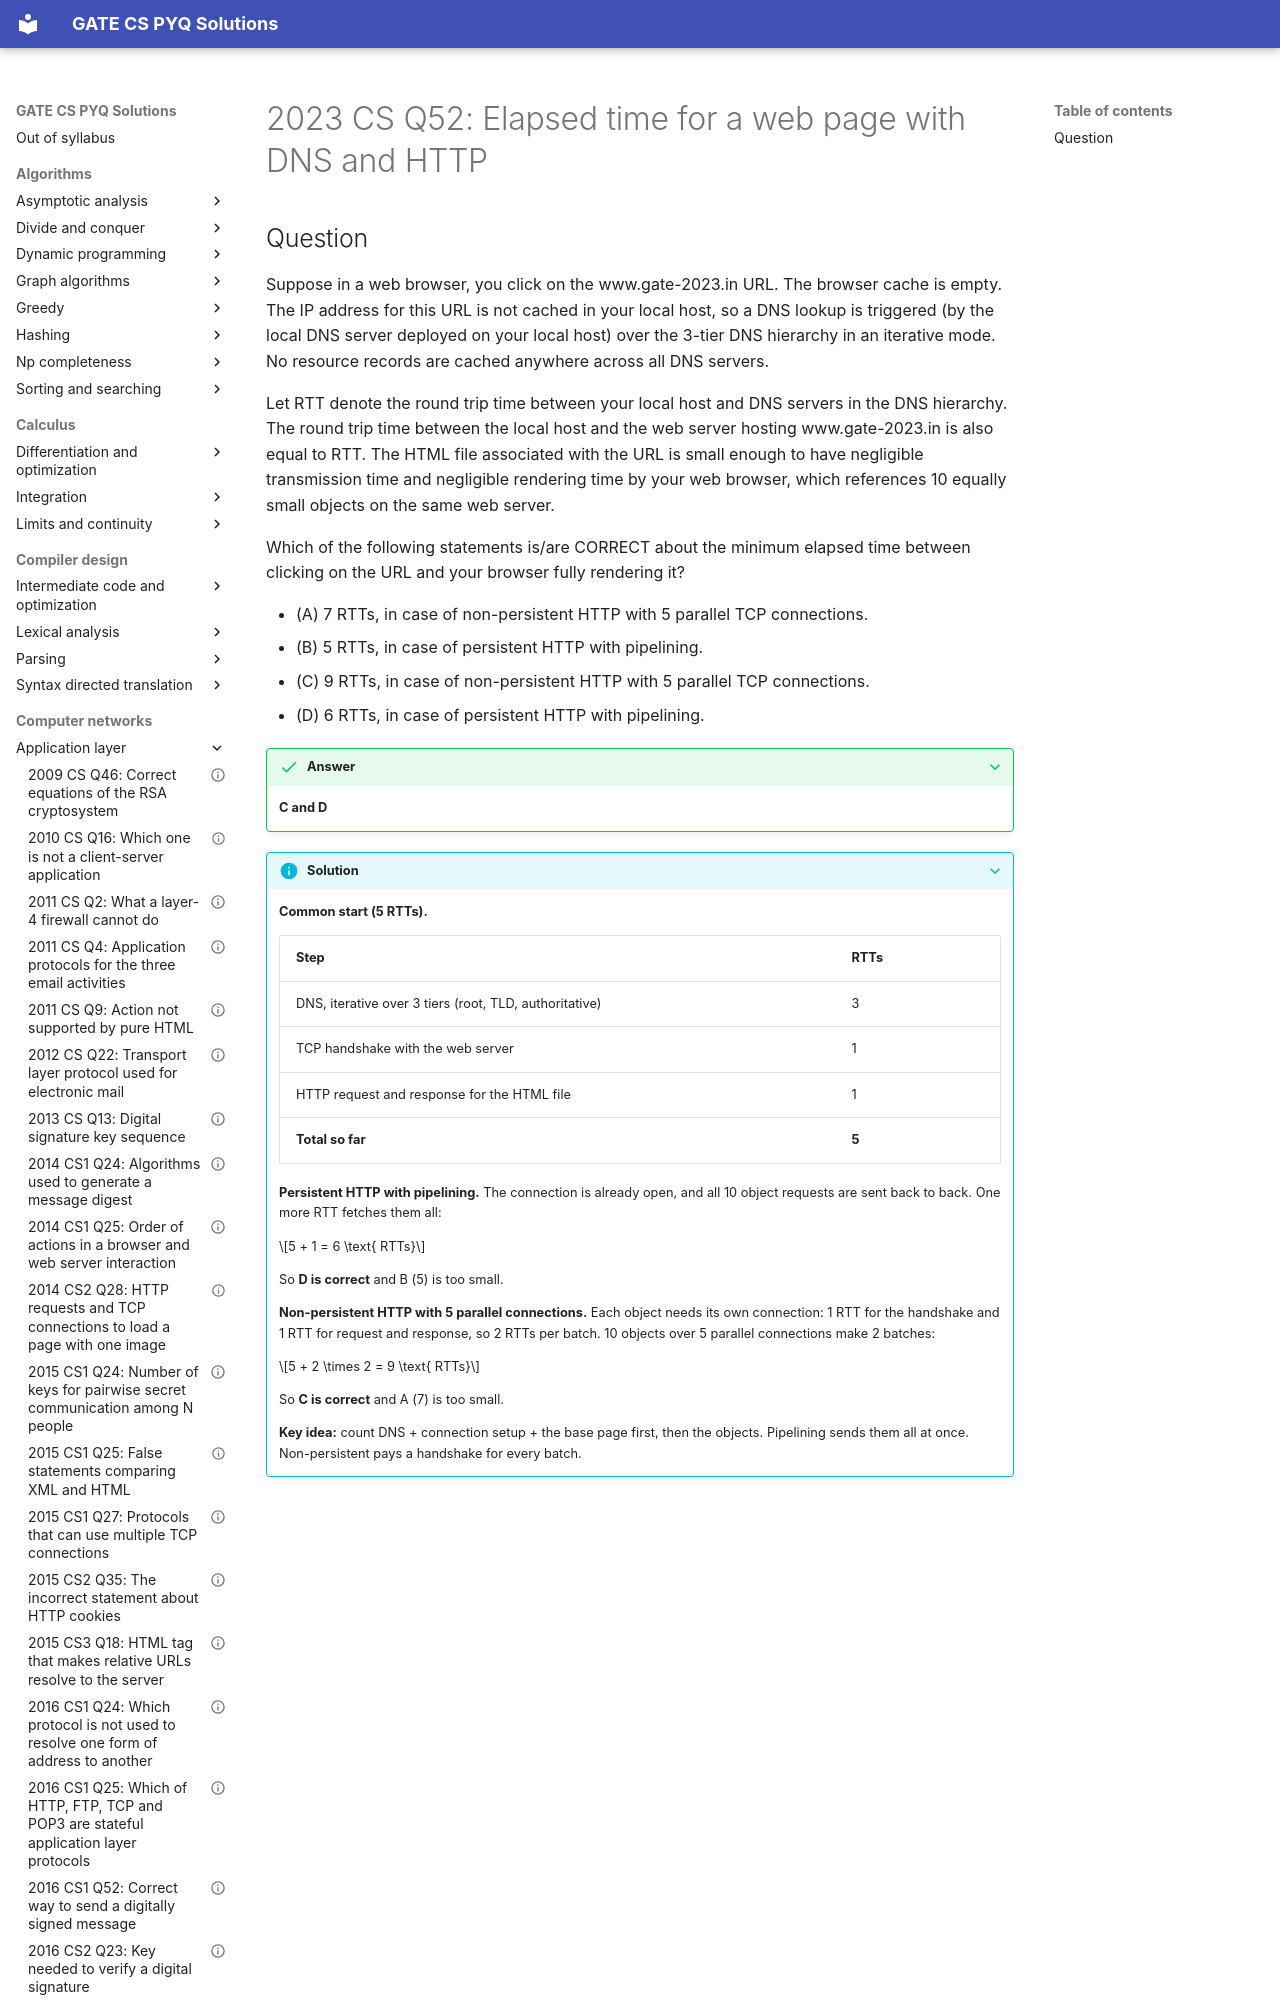

repository: saheenusman/GATE-PYQs · page: computer-networks/application-layer/2023-set1-q52/index.html · generator: mkdocs

---
title: "2023 CS Q52: Elapsed time for a web page with DNS and HTTP"
year: 2023
set: 1
paper: CS
q_no: 52
subject: computer-networks
topic: application-layer
also: []
marks: 2
type: MSQ
official_answer: "C;D"
status: verified
---

# 2023 CS Q52: Elapsed time for a web page with DNS and HTTP
